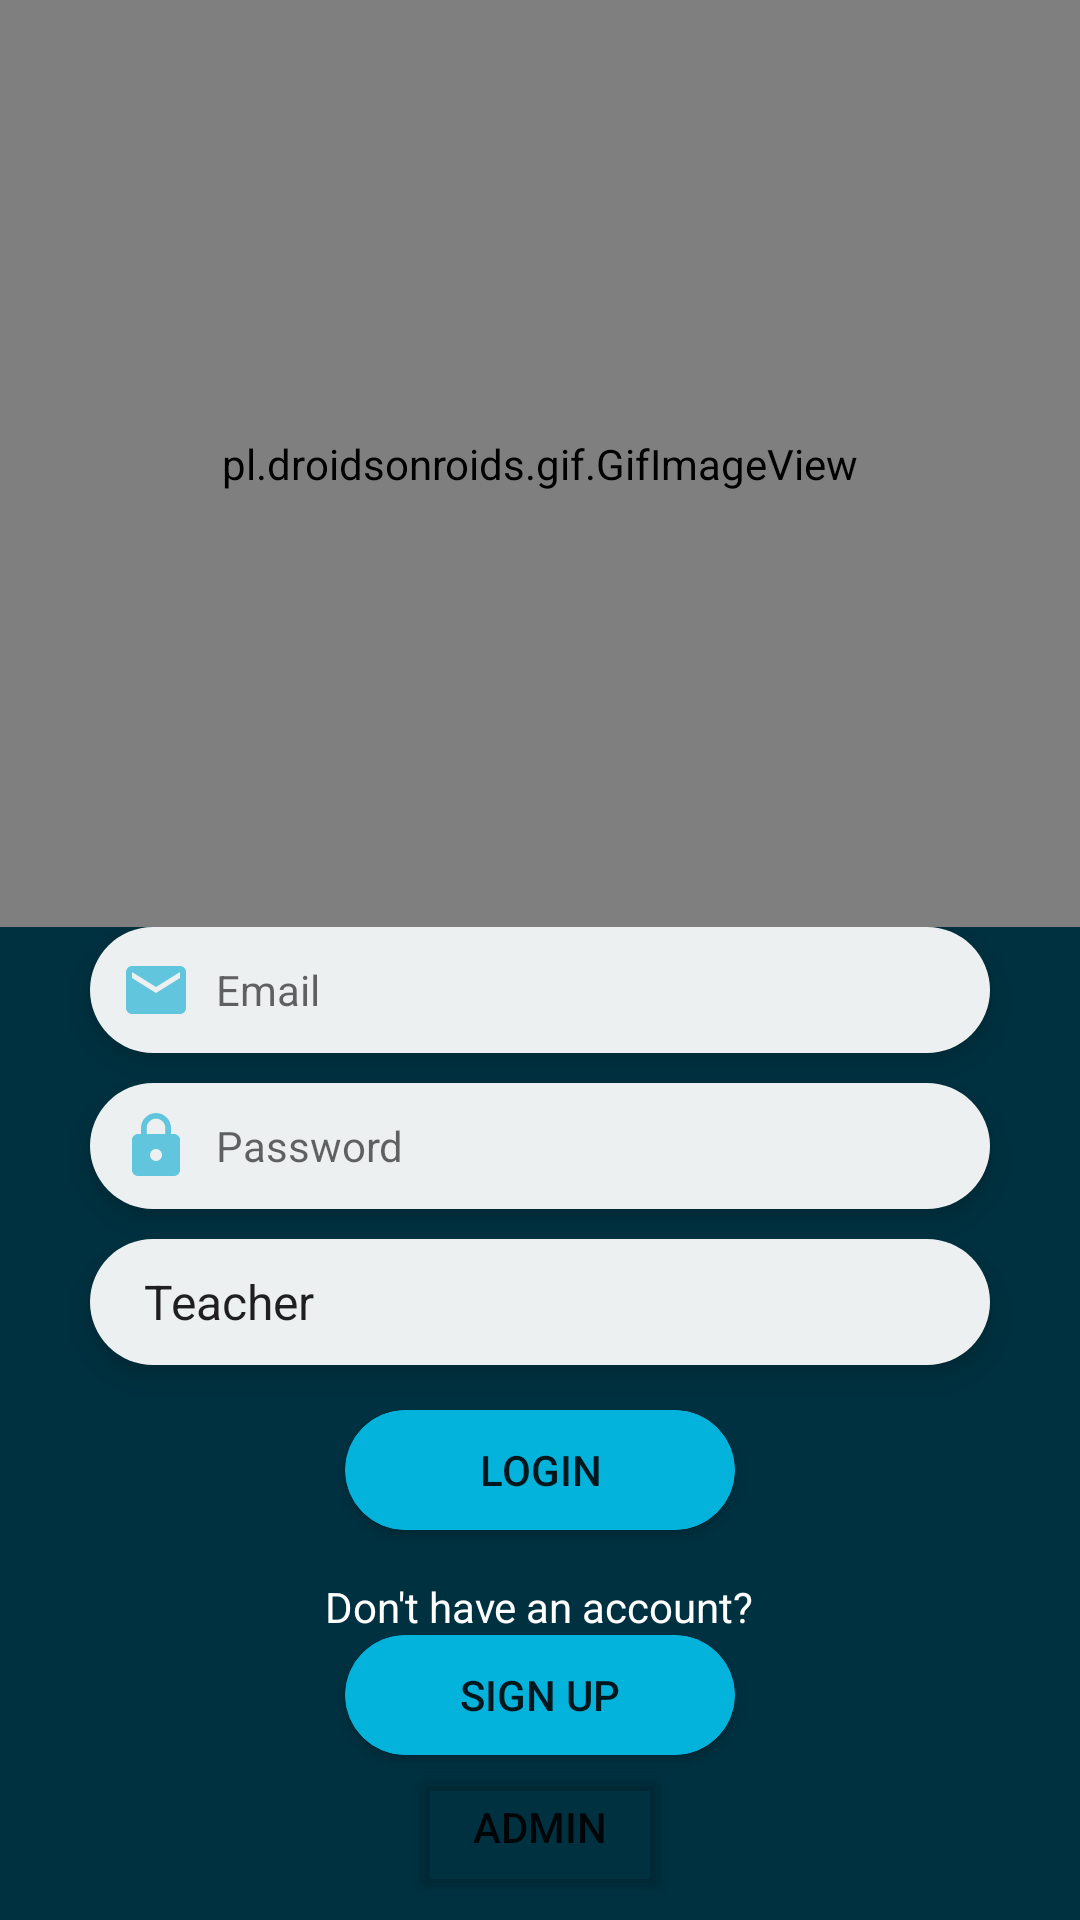

Android layout source for this screen:
<!-- AndroidManifest.xml: application theme Theme.FirebaseStorageImage -->
<!-- res/layout/activity_login.xml -->
<?xml version="1.0" encoding="utf-8"?>

<LinearLayout xmlns:android="http://schemas.android.com/apk/res/android"
    android:layout_width="match_parent"
    android:layout_height="match_parent"
    android:orientation="vertical"
    android:background="@color/white"
    android:gravity="center_horizontal"
    >

    <pl.droidsonroids.gif.GifImageView
        android:layout_width="match_parent"
        android:layout_height="309dp"
        android:src="@drawable/login"
        android:scaleType="fitXY"
        />
    <FrameLayout
        android:layout_width="match_parent"
        android:layout_height="match_parent"
        android:background="#003140"
        >
        <LinearLayout
            android:layout_width="match_parent"
            android:layout_height="match_parent"
            android:orientation="vertical"
            android:gravity="center_horizontal"
            >

            <EditText
                android:id="@+id/etEmail"
                android:layout_width="300dp"
                android:layout_height="42dp"
                android:hint="Email"
                android:padding="10dp"
                android:textColor="#003140"
                android:background="@drawable/listround"
                android:elevation="5dp"
                android:drawableLeft="@drawable/ic_baseline_email_24"
                android:drawablePadding="8dp"
                android:textSize="14dp"
                />

            <EditText
                android:id="@+id/etPassword"
                android:layout_width="300dp"
                android:layout_height="42dp"
                android:hint="Password"
                android:inputType="textPassword"
                android:textColor="#003140"
                android:padding="10dp"
                android:background="@drawable/listround"
                android:layout_marginTop="10dp"
                android:elevation="5dp"
                android:drawableLeft="@drawable/ic_baseline_lock_24"
                android:drawablePadding="8dp"
                android:textSize="14dp"
                />
            <Spinner
                android:id="@+id/spin1"
                android:layout_width="300dp"
                android:layout_height="42dp"
                android:entries="@array/select"
                android:textColor="#003140"
                android:background="@drawable/listround"
                android:layout_marginTop="10dp"
                android:elevation="5dp"
                android:padding="10dp"
                android:textSize="14dp"
                />
            <Button
                android:id="@+id/btnLogin"
                android:layout_width="130dp"
                android:layout_height="40dp"
                android:text="Login"
                android:backgroundTint="#04b3db"
                android:background="@drawable/roundbut"
                android:layout_marginTop="15dp"
                android:elevation="5dp"
                />


            <TextView
                android:id="@+id/tvSignUp"
                android:layout_width="wrap_content"
                android:layout_height="wrap_content"
                android:layout_marginTop="16dp"
                android:textColor="@color/white"
                android:text="Don't have an account?" />

            <Button
                android:layout_width="130dp"
                android:layout_height="40dp"
                android:id="@+id/btnSignUp"
                android:text="Sign up"
                android:backgroundTint="#04b3db"
                android:background="@drawable/roundbut"
                android:elevation="5dp"
                />

            <Button
                android:layout_width="wrap_content"
                android:layout_height="wrap_content"
                android:id="@+id/admin"
                android:text="Admin"
                android:backgroundTint="#0004B3DB"
                />

        </LinearLayout>

    </FrameLayout>



</LinearLayout>
<!-- resources referenced by this layout -->
<resources>
  <string-array name="select">
          <item>Teacher</item>
          <item>Student</item>
  
      </string-array>
  <!-- drawable ic_baseline_email_24 (drawable) -->
  <vector android:height="24dp" android:tint="#61C5DD"
      android:viewportHeight="24" android:viewportWidth="24"
      android:width="24dp" xmlns:android="http://schemas.android.com/apk/res/android">
      <path android:fillColor="@android:color/white" android:pathData="M20,4L4,4c-1.1,0 -1.99,0.9 -1.99,2L2,18c0,1.1 0.9,2 2,2h16c1.1,0 2,-0.9 2,-2L22,6c0,-1.1 -0.9,-2 -2,-2zM20,8l-8,5 -8,-5L4,6l8,5 8,-5v2z"/>
  </vector>
  <!-- drawable ic_baseline_lock_24 (drawable) -->
  <vector android:height="24dp" android:tint="#61C5DD"
      android:viewportHeight="24" android:viewportWidth="24"
      android:width="24dp" xmlns:android="http://schemas.android.com/apk/res/android">
      <path android:fillColor="@android:color/white" android:pathData="M18,8h-1L17,6c0,-2.76 -2.24,-5 -5,-5S7,3.24 7,6v2L6,8c-1.1,0 -2,0.9 -2,2v10c0,1.1 0.9,2 2,2h12c1.1,0 2,-0.9 2,-2L20,10c0,-1.1 -0.9,-2 -2,-2zM12,17c-1.1,0 -2,-0.9 -2,-2s0.9,-2 2,-2 2,0.9 2,2 -0.9,2 -2,2zM15.1,8L8.9,8L8.9,6c0,-1.71 1.39,-3.1 3.1,-3.1 1.71,0 3.1,1.39 3.1,3.1v2z"/>
  </vector>
  <!-- drawable listround (drawable) -->
  <?xml version="1.0" encoding="utf-8"?>
  
  <shape xmlns:android="http://schemas.android.com/apk/res/android"
      android:shape="rectangle">
  
      <corners
          android:radius="30dp"/>
      <solid
          android:color="#EDFFFFFF"/>
  </shape>
  <!-- drawable roundbut (drawable) -->
  <?xml version="1.0" encoding="utf-8"?>
  
  <shape xmlns:android="http://schemas.android.com/apk/res/android"
      android:shape="rectangle">
      <corners
          android:radius="250dp"/>
      <solid android:color="#04b3db"/>
      <stroke android:width="1px" android:color="@color/black" />
  </shape>
  <style name="Theme.FirebaseStorageImage" parent="Theme.MaterialComponents.DayNight.DarkActionBar">
          
          <item name="colorPrimary">#04b3db</item> 
          <item name="colorPrimaryVariant">#04b3db</item> 
          <item name="colorOnPrimary">@color/white</item>
          
          <item name="colorSecondary">#04b3db</item> 
          <item name="colorSecondaryVariant">#04b3db</item>
          <item name="colorOnSecondary">@color/black</item>
          
          <item name="android:statusBarColor" tools:targetApi="l">?attr/colorPrimaryVariant</item>
          
      </style>
  <!-- not gathered from this repository: default colours our renderer supplied (Android Studio template values) -->
  <color name="black">#FF000000</color>
  <color name="white">#FFFFFFFF</color>
</resources>
